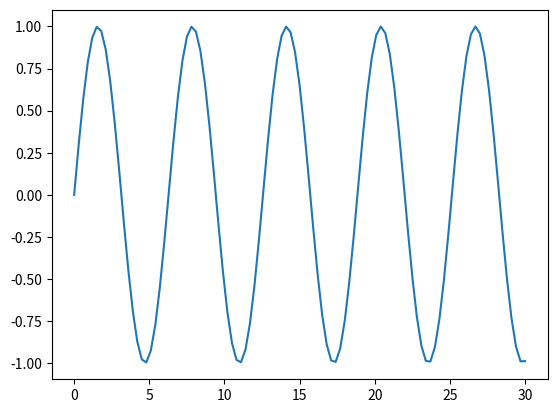

Source code (Python):
from numpy import *
import matplotlib.pyplot as plt 
xmin=0
xmax=30
x=linspace(0,30,101)
y=sin(x)
plt.plot(x,y)
plt.show()